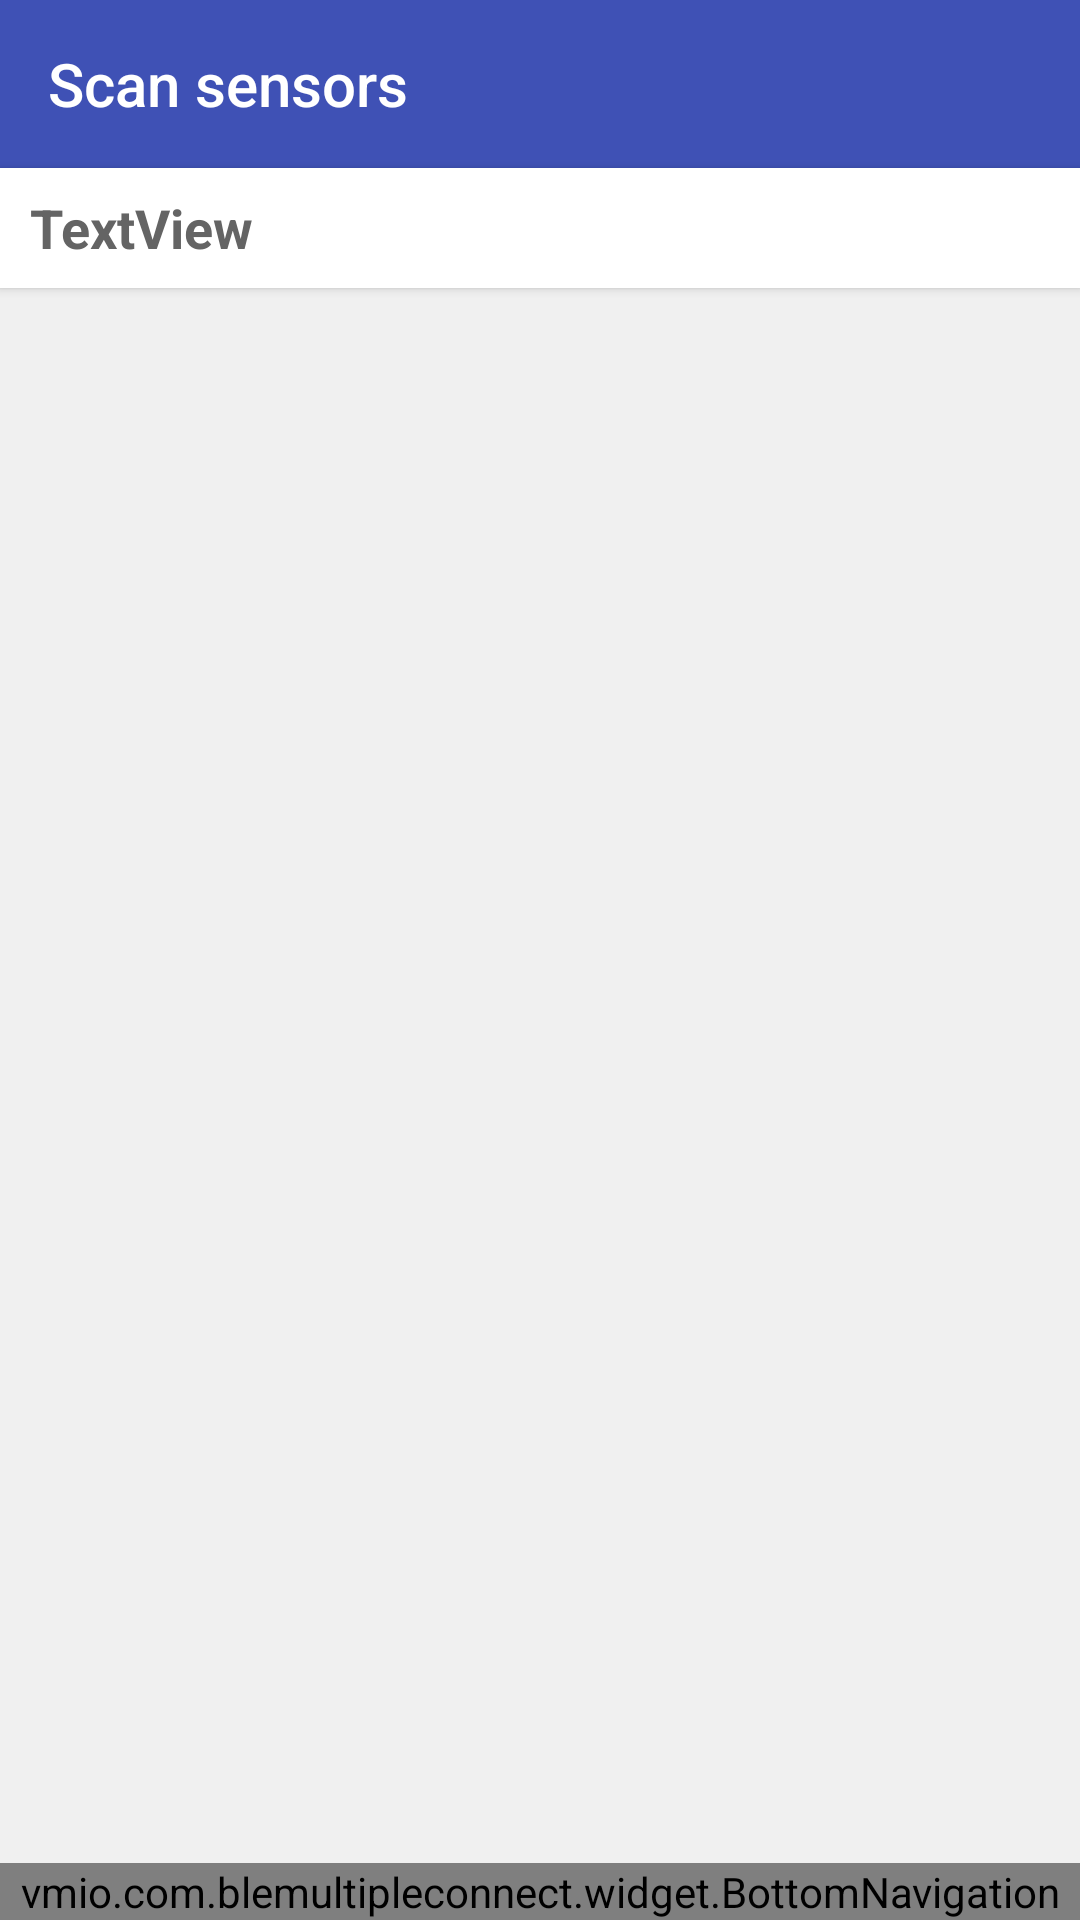

Here is an Android app screen rendered from its layout file. Give the layout XML and the strings, colors and styles it references.
<!-- AndroidManifest.xml: application theme AppTheme -->
<!-- res/layout/activity_main.xml -->
<?xml version="1.0" encoding="utf-8"?>
<RelativeLayout xmlns:android="http://schemas.android.com/apk/res/android"
    xmlns:app="http://schemas.android.com/apk/res-auto"
    xmlns:tools="http://schemas.android.com/tools"
    android:layout_width="match_parent"
    android:layout_height="match_parent"
    android:orientation="vertical"
    android:background="#f0f0f0"
    tools:context="vmio.com.blemultipleconnect.activity.MainActivity">

    <android.support.v7.widget.Toolbar
        android:id="@+id/toolbar"
        android:layout_width="match_parent"
        android:layout_height="wrap_content"
        android:background="@color/colorPrimary"
        android:minHeight="?attr/actionBarSize"
        app:title="Scan sensors"
        app:titleTextColor="#ffffff"
        app:popupTheme="@style/ThemeOverlay.AppCompat.Light"
        android:theme="@style/GalaxyZooThemeToolbarDarkOverflow"/>
    <TextView
        android:id="@+id/txt_name"
        android:layout_width="match_parent"
        android:gravity="center_vertical"
        android:textColor="@color/dark_gray"
        android:textStyle="bold"
        android:paddingLeft="10dp"
        android:textSize="18sp"
        android:layout_marginBottom="5dp"
        android:background="@color/white"
        android:elevation="2dp"
        android:layout_height="40dp"
        android:layout_below="@+id/toolbar"
        android:text="TextView" />
    <Button
        android:id="@+id/buttonSaveSD"
        android:layout_width="match_parent"
        android:layout_height="wrap_content"
        android:onClick="onClickSaveSDListener"
        android:textAllCaps="false"
        android:textColor="#ffffff"
        android:background="#07bf59"
        android:layout_below="@+id/toolbar"
        android:visibility="gone"
        android:layout_margin="5dp"
        android:text="Export to SD card"/>

    <android.support.v7.widget.RecyclerView
        android:id="@+id/list_ble"
        android:layout_below="@+id/txt_name"
        android:layout_width="match_parent"
        android:layout_height="wrap_content" >

    </android.support.v7.widget.RecyclerView>

   <vmio.com.blemultipleconnect.widget.BottomNavigation
       android:id="@+id/bottom"
       android:layout_width="match_parent"
       android:layout_height="wrap_content"
       android:background="@color/white"
       android:layout_alignParentBottom="true">
   </vmio.com.blemultipleconnect.widget.BottomNavigation>

</RelativeLayout>
<!-- resources referenced by this layout -->
<resources>
  <color name="colorPrimary">#3F51B5</color>
  <color name="dark_gray">#646464</color>
  <color name="white">#ffffff</color>
  <style name="GalaxyZooThemeToolbarDarkOverflow" parent="Theme.AppCompat.NoActionBar">
          
          <item name="android:textColorPrimary">@android:color/white</item>
  
          
          
  
          
          <item name="actionMenuTextColor">@android:color/white</item>
          
          <item name="android:textColorSecondary">@android:color/white</item>
  
          
          
      </style>
  <style name="AppTheme" parent="Theme.AppCompat.Light.NoActionBar">
          
          <item name="colorPrimary">@color/colorPrimary</item>
          <item name="colorPrimaryDark">@color/colorPrimaryDark</item>
          <item name="colorAccent">@color/colorAccent</item>
      </style>
  <color name="colorPrimaryDark">#303F9F</color>
  <color name="colorAccent">#FF4081</color>
</resources>
